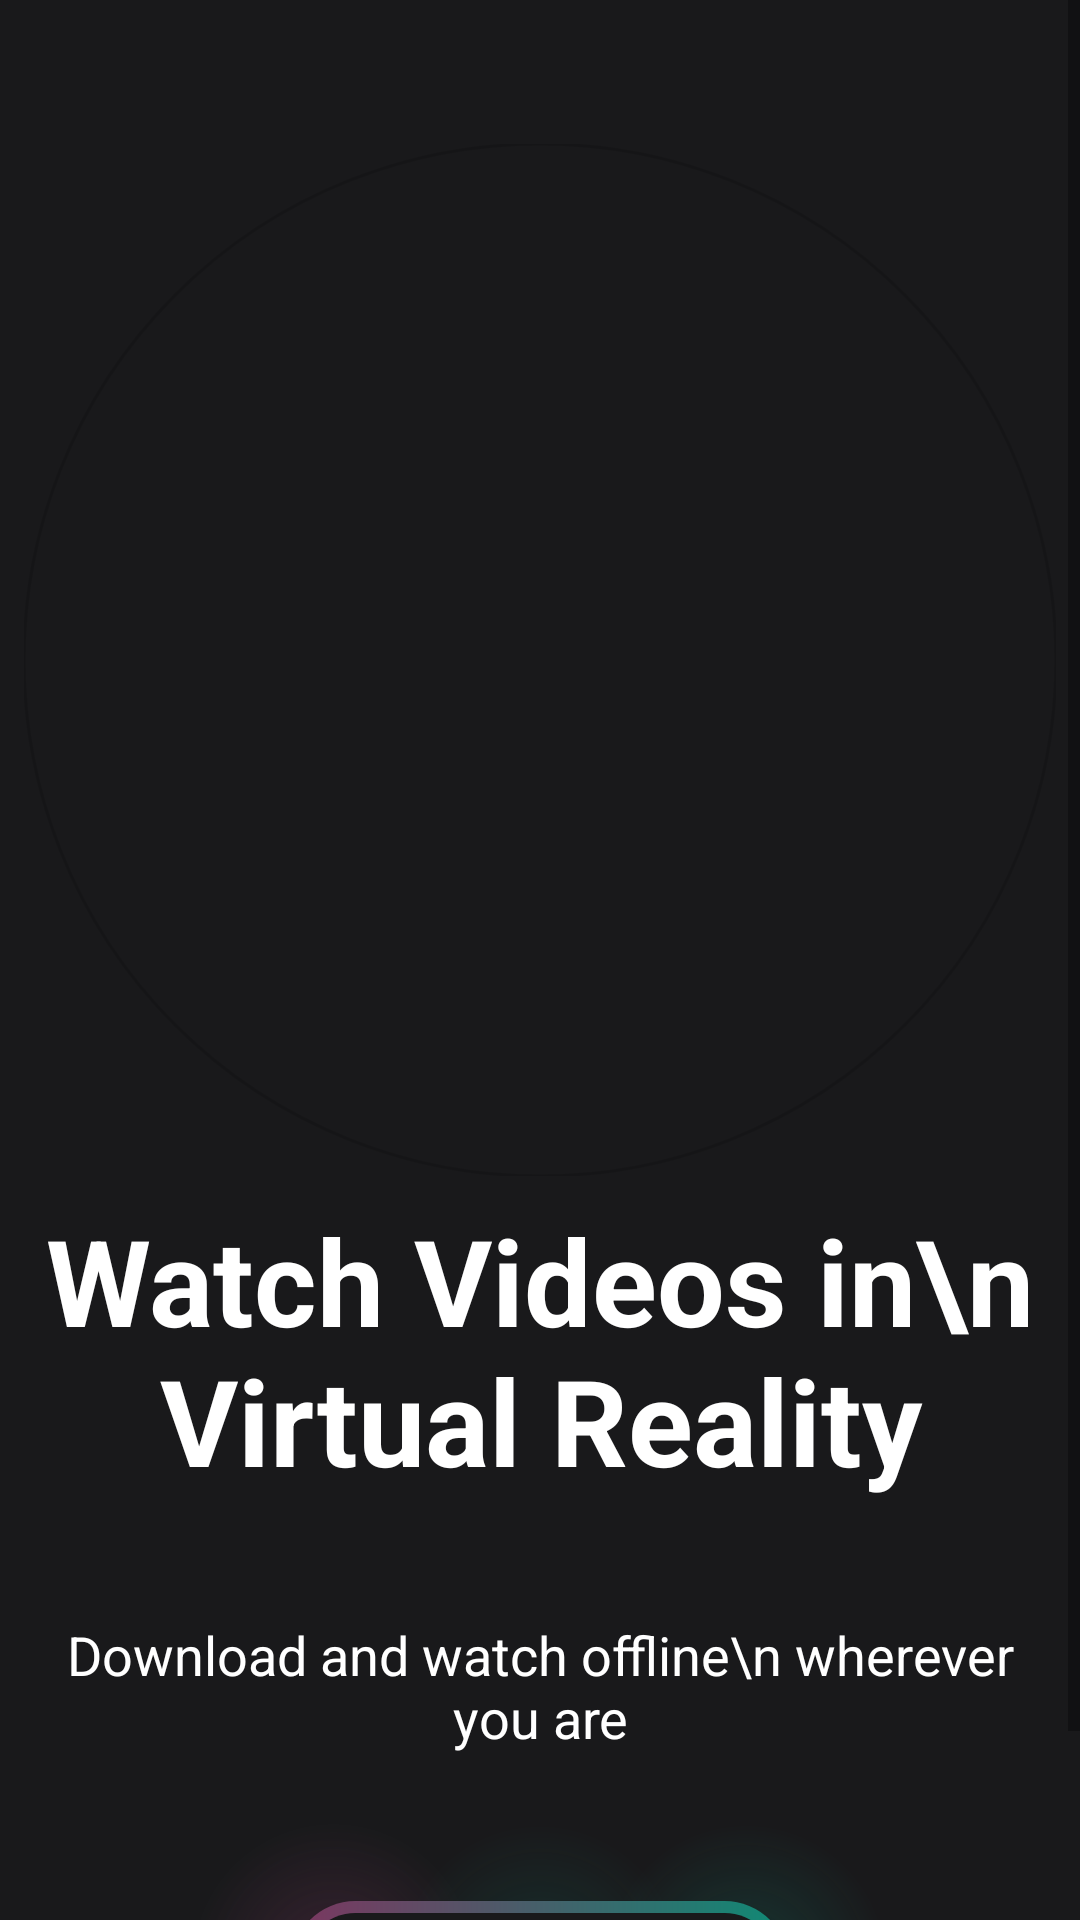

The Android layout XML behind this screen, and the referenced resources:
<!-- AndroidManifest.xml: application theme Theme.MoviesApp -->
<!-- res/layout/activity_intro.xml -->
<?xml version="1.0" encoding="utf-8"?>
<androidx.constraintlayout.widget.ConstraintLayout xmlns:android="http://schemas.android.com/apk/res/android"
    xmlns:app="http://schemas.android.com/apk/res-auto"
    xmlns:tools="http://schemas.android.com/tools"
    android:id="@+id/main"
    android:layout_width="match_parent"
    android:layout_height="match_parent"
    android:background="@color/main_background"
    tools:context="com.shiksha.moviesapp.activity.IntroActivity">


    <ScrollView
        android:layout_width="match_parent"
        android:layout_height="match_parent"
        android:background="@drawable/gradient_color_background"
        app:layout_constraintBottom_toBottomOf="parent"
        app:layout_constraintEnd_toEndOf="parent"
        app:layout_constraintHorizontal_bias="0.0"
        app:layout_constraintStart_toStartOf="parent"
        app:layout_constraintTop_toTopOf="parent"
        app:layout_constraintVertical_bias="1.0">

        <LinearLayout
            android:layout_width="match_parent"
            android:layout_height="match_parent"
            android:orientation="vertical"
            android:background="@drawable/gradient_color_background"
            android:padding="8dp">


            <androidx.constraintlayout.widget.ConstraintLayout
                android:layout_width="match_parent"
                android:layout_height="600dp"
                android:background="@drawable/gradient_color_background">

                <ImageView
                    android:id="@+id/imageView"
                    android:layout_width="360dp"
                    android:layout_height="360dp"
                    android:layout_marginTop="32dp"
                    android:layout_marginBottom="24dp"
                    app:layout_constraintBottom_toTopOf="@+id/textView"
                    app:layout_constraintEnd_toEndOf="parent"
                    app:layout_constraintStart_toStartOf="parent"
                    app:layout_constraintTop_toTopOf="parent"
                    app:srcCompat="@drawable/circle_gradient" />

                <com.google.android.material.imageview.ShapeableImageView
                    android:id="@+id/shapeableImageView"
                    android:layout_width="0dp"
                    android:layout_height="0dp"
                    android:layout_margin="8dp"
                    app:layout_constraintBottom_toBottomOf="@+id/imageView"
                    app:layout_constraintEnd_toEndOf="@+id/imageView"
                    app:layout_constraintStart_toStartOf="@+id/imageView"
                    app:layout_constraintTop_toTopOf="@+id/imageView"
                    app:shapeAppearanceOverlay="@style/roundedImageRounded"
                    app:strokeWidth="1dp"
                    tools:srcCompat="@drawable/woman"/>

                <TextView
                    android:id="@+id/textView"
                    android:layout_width="0dp"
                    android:layout_height="wrap_content"
                    android:text="Watch Videos in\n  Virtual Reality"
                    android:textAlignment="center"
                    android:textColor="@color/white"
                    android:textSize="40sp"
                    android:textStyle="bold"
                    app:layout_constraintEnd_toEndOf="parent"
                    app:layout_constraintHorizontal_bias="0.5"
                    app:layout_constraintStart_toStartOf="parent"
                    app:layout_constraintTop_toBottomOf="@+id/imageView" />

                <TextView
                    android:id="@+id/textView2"
                    android:layout_width="0dp"
                    android:layout_height="wrap_content"
                    android:layout_marginTop="16dp"
                    android:text="Download and watch offline\n wherever you are"
                    android:textAlignment="center"
                    android:textColor="@color/white"
                    android:textSize="18sp"
                    app:layout_constraintBottom_toBottomOf="parent"
                    app:layout_constraintEnd_toEndOf="parent"
                    app:layout_constraintStart_toStartOf="parent"
                    app:layout_constraintTop_toBottomOf="@+id/textView" />

            </androidx.constraintlayout.widget.ConstraintLayout>

            <androidx.constraintlayout.widget.ConstraintLayout
                android:layout_width="match_parent"
                android:layout_height="94dp"
                android:layout_marginTop="0dp"
                android:background="@drawable/background_gradient_2">

                <androidx.appcompat.widget.AppCompatButton
                    android:id="@+id/button"
                    android:layout_width="166dp"
                    android:layout_height="43dp"
                    android:background="@drawable/intro_btn_background"
                    android:text="Get In"
                    android:textColor="@color/white"
                    android:textSize="18sp"
                    app:layout_constraintBottom_toBottomOf="parent"
                    app:layout_constraintEnd_toEndOf="parent"
                    app:layout_constraintStart_toStartOf="parent"
                    app:layout_constraintTop_toTopOf="parent" />
            </androidx.constraintlayout.widget.ConstraintLayout>
        </LinearLayout>
    </ScrollView>
</androidx.constraintlayout.widget.ConstraintLayout>
<!-- resources referenced by this layout -->
<resources>
  <color name="main_background">#19191b</color>
  <color name="white">#FFFFFFFF</color>
  <!-- drawable background_gradient_2 (drawable) -->
  <?xml version="1.0" encoding="utf-8"?>
  <layer-list xmlns:android="http://schemas.android.com/apk/res/android">
  <item>
      <shape>
          <gradient
  
              android:startColor="#507c3660"
              android:endColor="#19191b"
              android:centerColor="#19191b"
              android:centerX="0.3"
              android:centerY="0.5"
              android:gradientRadius="100%p"
              android:type="radial"/>
      </shape>
  </item>
      <item>
          <shape>
              <gradient
                  android:centerColor="@android:color/transparent"
                  android:centerX="0.5"
                  android:centerY="0.5"
                  android:endColor="@android:color/transparent"
                  android:gradientRadius="100%p"
                  android:startColor="#300f8a75"
                  android:type="radial"/>
          </shape>
      </item>
      <item>
          <shape>
              <gradient android:centerX="0.7"
                  android:centerY="0.5"
                  android:startColor="#400f8a75"
                  android:centerColor="@android:color/transparent"
                  android:endColor="@android:color/transparent"
                  android:type="radial"
                  android:gradientRadius="100%p" />
          </shape>
      </item>
  </layer-list>
  <!-- drawable intro_btn_background (drawable) -->
  <?xml version="1.0" encoding="utf-8"?>
  <layer-list xmlns:android="http://schemas.android.com/apk/res/android">
  <item>
      <shape android:shape="rectangle">
          <corners android:radius="50dp"/>
          <gradient android:startColor="#7c3660"
              android:endColor="#0f8a75"
              android:angle="360"
              android:type="linear"/>
          <size android:width="24dp"
              android:height="24dp"/>
      </shape>
  
  </item>
      <item android:top="4dp" android:bottom="4dp" android:left="4dp" android:right="4dp" >
          <shape android:shape="rectangle">
          <corners android:radius="50dp"/>
              <solid android:color="#19191b"/>
  
          </shape>
  
      </item>
  </layer-list>
  <style name="roundedImageRounded"> <item name="cornerFamily">rounded</item> <item name="cornerSize">50%</item></style>
  <style name="Theme.MoviesApp" parent="Base.Theme.MoviesApp" />
  <style name="Base.Theme.MoviesApp" parent="Theme.MaterialComponents.DayNight.NoActionBar">
          
          
      </style>
</resources>
